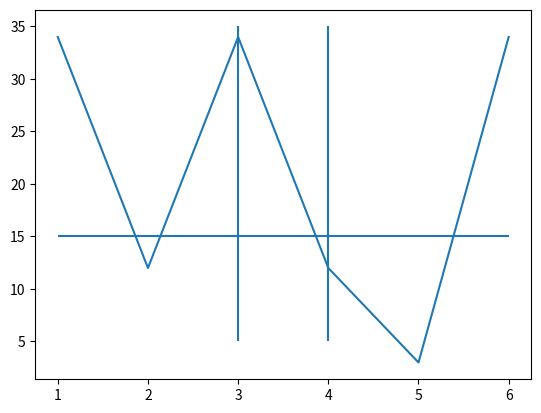

The script that saved this image:
"""
demo01_plot.py  基本绘图API
"""
import numpy as np
import matplotlib.pyplot as mp

x = np.array([1, 2, 3, 4, 5, 6])
y = np.array([34,12,34,12,3,34])
mp.plot(x, y)
mp.hlines(15, 1, 6)
mp.vlines([3, 4], 5, 35)
mp.show()